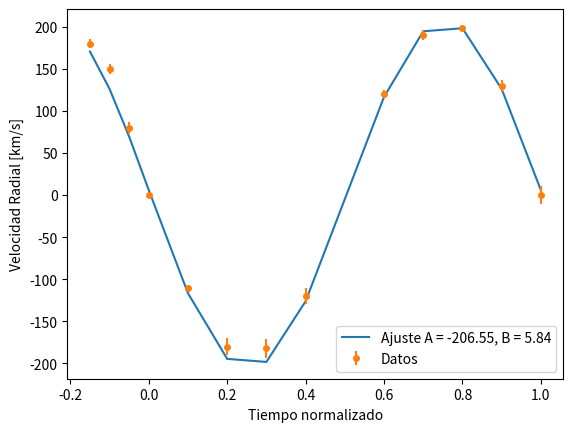

Python code for this plot:
import numpy as np
import matplotlib.pyplot as plt
from scipy.special import gammainc, gamma
x = np.array([-0.15, -0.1, -0.05, 0, 0.1, 0.2, 0.3, 0.4, 0.6, 0.7, 0.8, 0.9, 1])

F = np.array([[np.sin(-0.15*2*np.pi), np.sin(-0.1*2*np.pi), np.sin(-0.05*2*np.pi), np.sin(0*2*np.pi), np.sin(0.1*2*np.pi), np.sin(0.2*2*np.pi), np.sin(0.3*2*np.pi), np.sin(0.4*2*np.pi), np.sin(0.6*2*np.pi), np.sin(0.7*2*np.pi), np.sin(0.8*2*np.pi), np.sin(0.9*2*np.pi), np.sin(1*2*np.pi)],
              [np.cos(-0.15*2*np.pi), np.cos(-0.1*2*np.pi), np.cos(-0.05*2*np.pi), np.cos(0*2*np.pi), np.cos(0.1*2*np.pi), np.cos(0.2*2*np.pi), np.cos(0.3*2*np.pi), np.cos(0.4*2*np.pi), np.cos(0.6*2*np.pi), np.cos(0.7*2*np.pi), np.cos(0.8*2*np.pi), np.cos(0.9*2*np.pi), np.cos(1*2*np.pi)]]).transpose()

y = np.array([180, 150, 80, 0, -110, -180, -182, -120, 120, 190, 198, 130, 0]).transpose()

sigmalista = np.array([5,6,7,2,3,10,11,10,5,6,3,7,11])

sigma = np.diag(sigmalista**2)

sinv = np.linalg.inv(sigma)

alpha = F.transpose() @ sinv @ F

alphainv = np.linalg.inv(F.transpose() @ sinv @ F)

b = (F.transpose() @ sinv @ y)

parametros = alphainv @ b 

A = parametros[0]
B = parametros[1]

def ajuste(t):
    return A*np.sin(2*np.pi*t) + B*np.cos(2*np.pi*x)

chi2 = np.sum(((y-ajuste(x))**2)/sigmalista**2)
chindof = chi2/11

p = gammainc(11/2, chi2/2)/gamma(11/2)

plt.figure(1)
plt.clf()
plt.plot(x, ajuste(x), label="Ajuste A = " + str(np.round(A, decimals=2)) + ', B = ' + str(np.round(B, decimals=2)))
plt.errorbar(x, y, sigmalista, fmt='o', ms=4, label='Datos')
plt.xlabel('Tiempo normalizado')
plt.ylabel('Velocidad Radial [km/s]')
plt.legend()
plt.show()
